Run: headless pygame with SDL's dummy video driver; simulated clock (each Clock.tick advances the game by its frame time, no real sleeping); random seed 0; keys injected as events and as key.get_pressed() state; mouse plan: one left click at the window centre at the start of phase 2, then a move to the lower-right quarter at the start of phase 3.
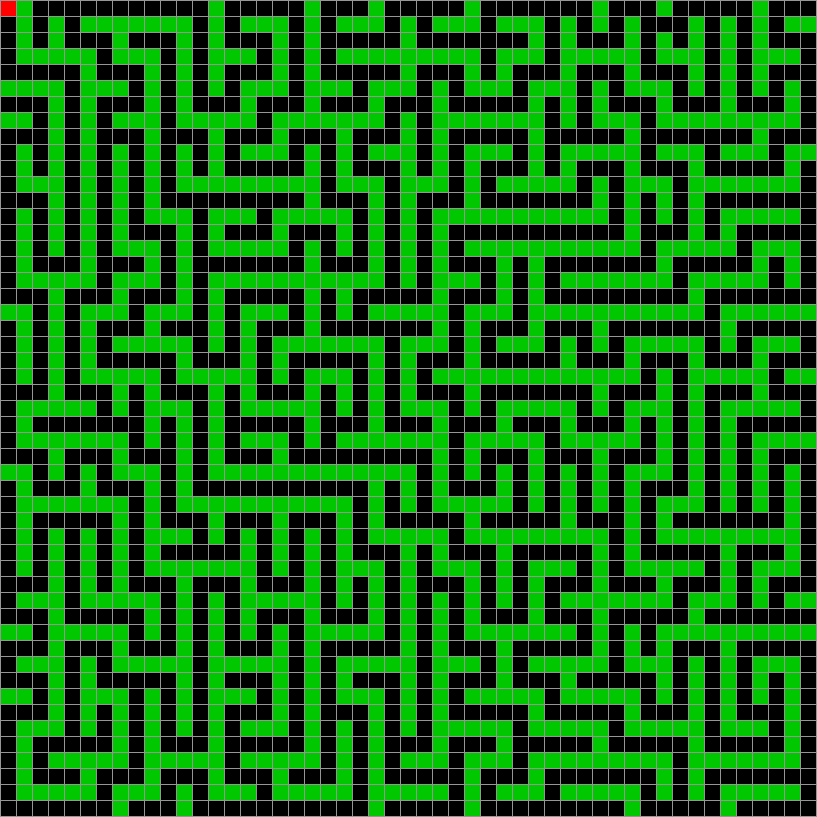
Frame 1 of 4 · flips 1–60 · no input
Frame 2 of 4 · flips 61–180 · clicked the window centre · tapped SPACE, RETURN · held RIGHT (→), D · screen unchanged from frame 1, image omitted
Frame 3 of 4 · flips 181–300 · moved the mouse to the lower-right quarter · held DOWN (↓), S · screen unchanged from frame 2, image omitted
Frame 4 of 4 · flips 301–420 · held LEFT (←), A, UP (↑), W · screen unchanged from frame 3, image omitted

The pygame program that drew these frames:

import pygame
import time
from random import *
from collections import deque


def draw_sqrs(count, height, width, separator, c1, c2, c3, c4, c_reg, lst):
    for row in range(count):
        y = row * height + (row + 1) * separator
        for col in range(count):
            x = col * width + (col + 1) * separator

            sqr_looking = lst[row][col]
            if sqr_looking == 1:
                sqr_color = c1
            elif sqr_looking == 2:
                sqr_color = c2
            elif sqr_looking == 3:
                sqr_color = c3
            elif sqr_looking == 4:
                sqr_color = c4
            else:
                sqr_color = c_reg

            pygame.draw.rect(display, sqr_color, (x, y, width, height))


def make_maze(count):
    """making starter list"""
    lst = [[0 if x % 2 == 0 and y % 2 == 0 else 3 for x in range(count)] for y in range(count)]
    visited = ((count + 1) // 2)**2

    print("--- %s maze was started to made seconds ---" % (time.time() - start_time))

    """maze making algoritm"""
    now_sqr = [0, 0]
    searched = list()
    searched.append(now_sqr)
    sqrs_deque = deque()
    while visited != 0:
        neighbors = [n for n in return_near(now_sqr[0], now_sqr[1], 2, count) if n not in searched]
        if len(neighbors) > 0:
            sqrs_deque.append(now_sqr)
            ran_neighbor = choice(neighbors)
            lst = destroy_wall(now_sqr[0], now_sqr[1], ran_neighbor[0], ran_neighbor[1], lst)
            now_sqr = ran_neighbor
            searched.append(now_sqr)
            visited -= 1
        elif len(sqrs_deque) > 0:
            now_sqr = sqrs_deque.pop()
        else:
            found = False
            ran_x = ran_y = 0
            while not found:
                ran_x, ran_y = randint(0, count - 1), randint(0, count - 1)
                if [ran_x, ran_y] not in searched and lst[ran_y][ran_x] == 0:
                    found = True
            now_sqr = [ran_x, ran_y]
            searched.append(now_sqr)
    return lst


def destroy_wall(x_start, y_start, x_way, y_way, lst):
    """finding wall x"""
    target_x = x_start
    if x_start > x_way:
        target_x = x_start - 1
    elif x_start < x_way:
        target_x = x_start + 1

    """finding wall y"""
    target_y = y_start
    if y_start > y_way:
        target_y = y_start - 1
    elif y_start < y_way:
        target_y = y_start + 1

    """destroying wall"""
    lst[target_y][target_x] = 0
    return lst


def return_near(x, y, k, count):
    return_list = []
    if 0 <= y - k <= count - 1 and 0 <= x <= count - 1:
        return_list.append([x, y - k])
    if 0 <= y <= count - 1 and 0 <= x + k <= count - 1:
        return_list.append([x + k, y])
    if 0 <= y + k <= count - 1 and 0 <= x <= count - 1:
        return_list.append([x, y + k])
    if 0 <= y <= count - 1 and 0 <= x - k <= count - 1:
        return_list.append([x - k, y])

    return tuple(return_list)


def find_way(queue, lst, count):
    searched = []
    parents = dict()
    parents[str([0, 0])] = None
    while True:
        now_sqr = queue.popleft()
        if now_sqr not in searched and lst[now_sqr[1]][now_sqr[0]] != 3:
            """creating parents list"""
            for n in return_near(now_sqr[0], now_sqr[1], 1, count):
                if str(n) not in parents:
                    if lst[n[1]][n[0]] != 3:
                        parents[str([n[0], n[1]])] = now_sqr

            if lst[now_sqr[1]][now_sqr[0]] == 1:
                """if found do this"""
                while now_sqr != [0, 1] and now_sqr != [1, 0]:
                    now_sqr = parents.get(str(now_sqr))
                    lst[now_sqr[1]][now_sqr[0]] = 2
                return lst

            if lst[now_sqr[1]][now_sqr[0]] == 0 or lst[now_sqr[1]][now_sqr[0]] == 4:
                """adding new sqrs to queue"""
                queue += return_near(now_sqr[0], now_sqr[1], 1, count)
                searched.append(now_sqr)


pygame.init()
start_time = time.time()

"""settings"""
maze_spawn = True

sqr_width = sqr_height = 15
sqr_count = 51
sep = 1

display_width = (sqr_width + sep) * sqr_count + sep
display_height = (sqr_height + sep) * sqr_count + sep
display_color = (150, 150, 150)


sqr_color_reg = (0, 0, 0)
sqr_color_active = (100, 0, 255)
sqr_color_way = (255, 255, 255)
sqr_color_wall = (0, 200, 0)
sqr_color_start = (255, 0, 0)

wall_coof = 0.2

"""display part"""
display = pygame.display.set_mode((display_width, display_height))
pygame.display.set_caption("Pathfinder")
display.fill(display_color)

"""creating main massiv with numbers"""
if maze_spawn:
    sqrs = make_maze(sqr_count)
    print("--- %s maze was made seconds ---" % (time.time() - start_time))
else:
    sqrs = []
    for i in range(sqr_count):
        mas = []
        for j in range(sqr_count):
            if random() < wall_coof:
                mas.append(3)
            else:
                mas.append(0)
        sqrs.append(mas)

"""creating start sqr"""
sqrs[0][0] = 4
way_point = None

"""main game loop"""
in_game = True
while in_game:
    for event in pygame.event.get():
        """closing game"""
        if event.type == pygame.QUIT:
            in_game = False
            pygame.quit()
            quit()
        elif event.type == pygame.MOUSEBUTTONDOWN:
            """getting mouse pos"""
            x_mouse, y_mouse = pygame.mouse.get_pos()

            """finding position in sqrs from mouse pos"""
            column = x_mouse // (sep + sqr_width)
            row = y_mouse // (sep + sqr_height)

            """in not wall, create waypoint"""
            if sqrs[row][column] == 0:
                for i in range(sqr_count):
                    for j in range(sqr_count):
                        if sqrs[i][j] == 1 or sqrs[i][j] == 2:
                            sqrs[i][j] = 0

                sqrs[row][column] = 1
                search_queue = deque()
                search_queue.append([0, 0])
                try:
                    sqrs = find_way(search_queue, sqrs, sqr_count)
                except IndexError:
                    print('cant get to this place')

    """drawing sqrs"""
    draw_sqrs(sqr_count, sqr_height, sqr_width, sep,
              sqr_color_active,
              sqr_color_way,
              sqr_color_wall,
              sqr_color_start,
              sqr_color_reg,
              sqrs)

    pygame.display.update()
